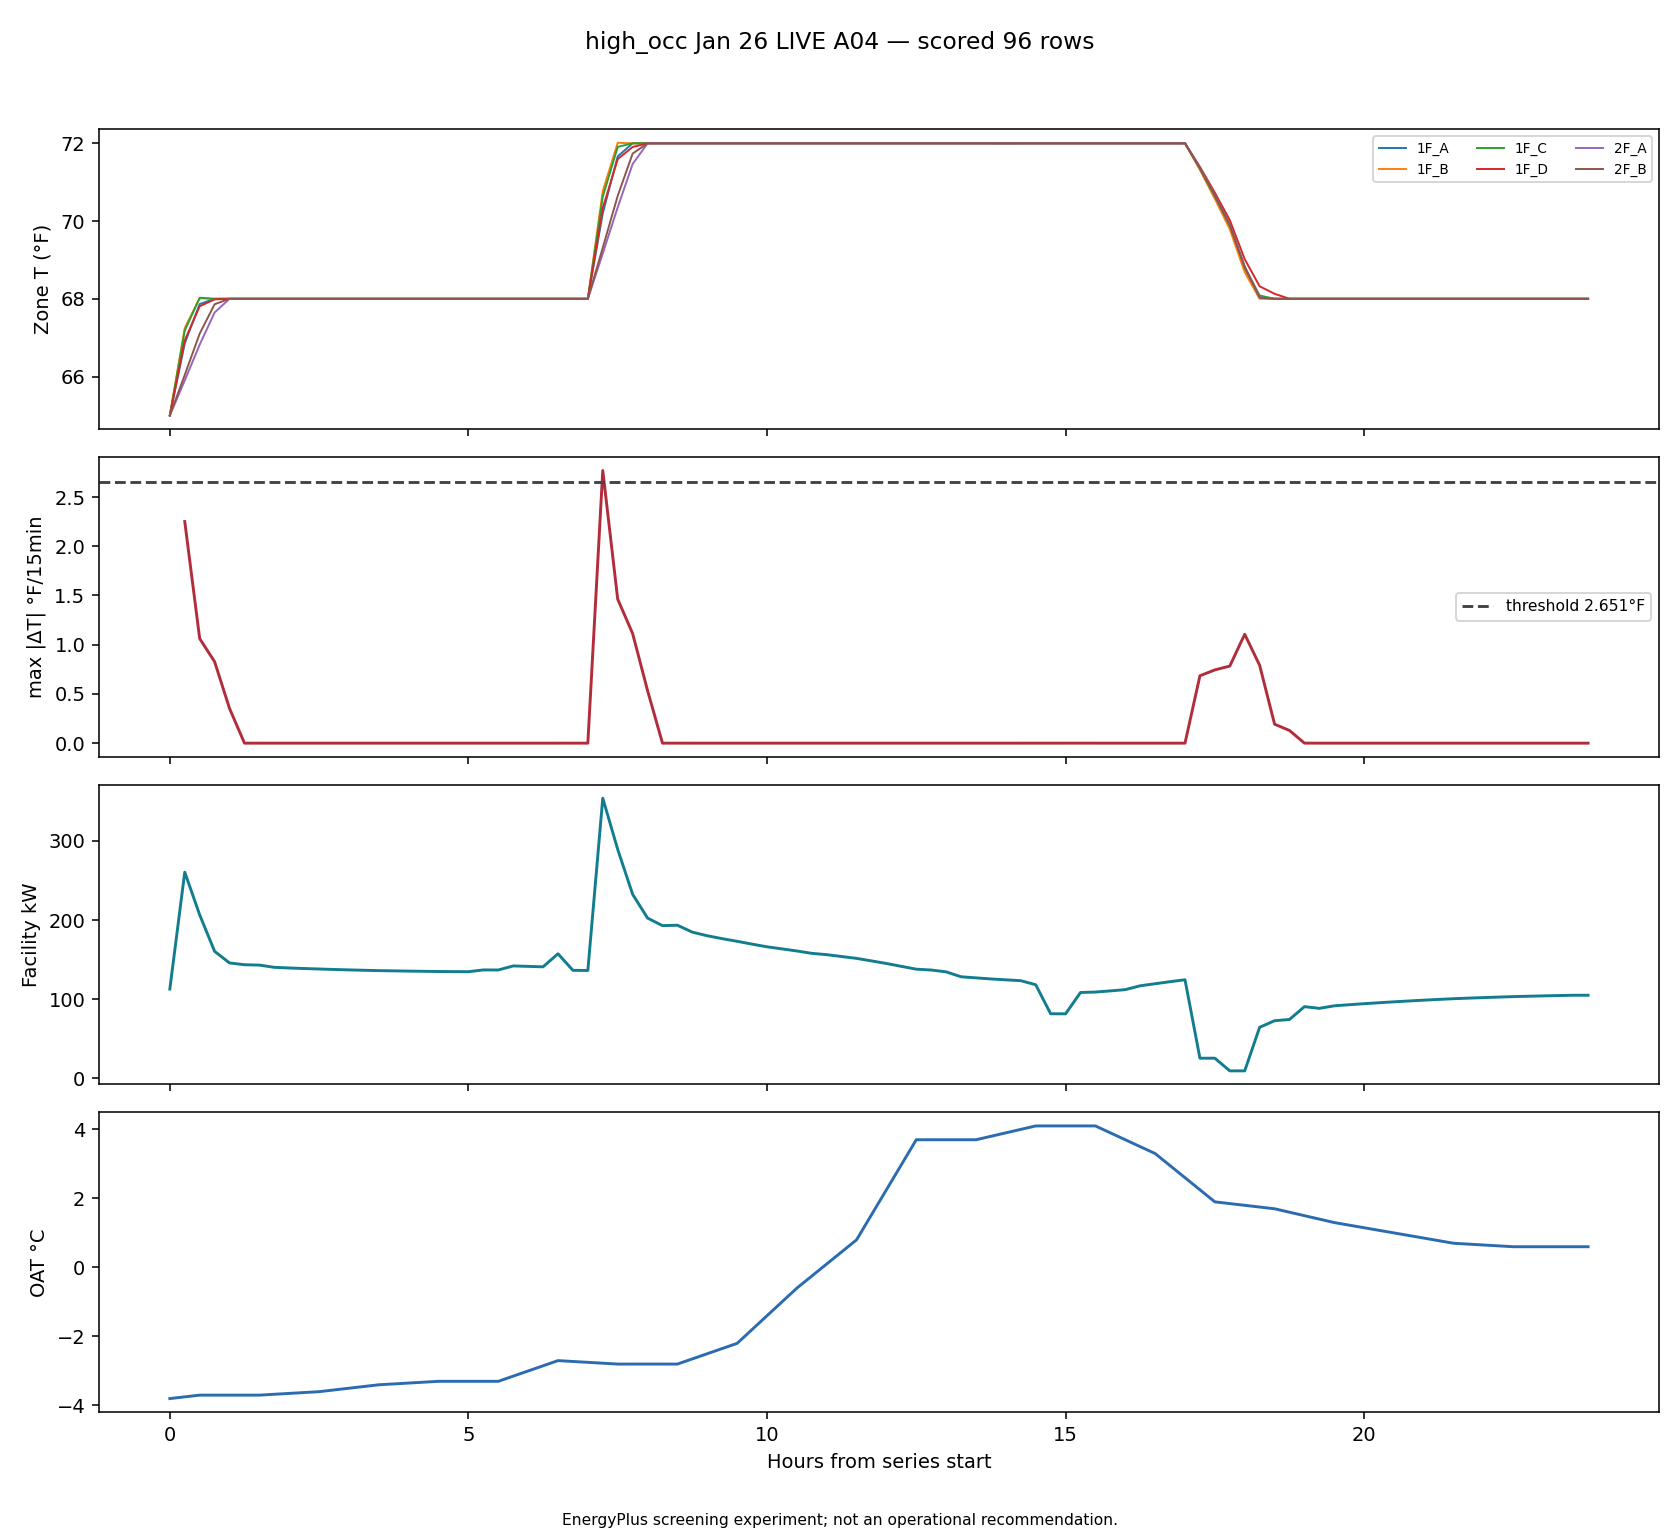

Source data for this figure (header and first rows):
timestamp, zone, delta_f, zone_temp_f, prior_zone_temp_f, local_step, lookback, facility_kw, oat_c, heating_setpoint_f
2026-01-12T07:30:00, zone_temp_1F_B_f, 2.769, 70.77, 68, 29, False, 353.9, -2.775, 72
